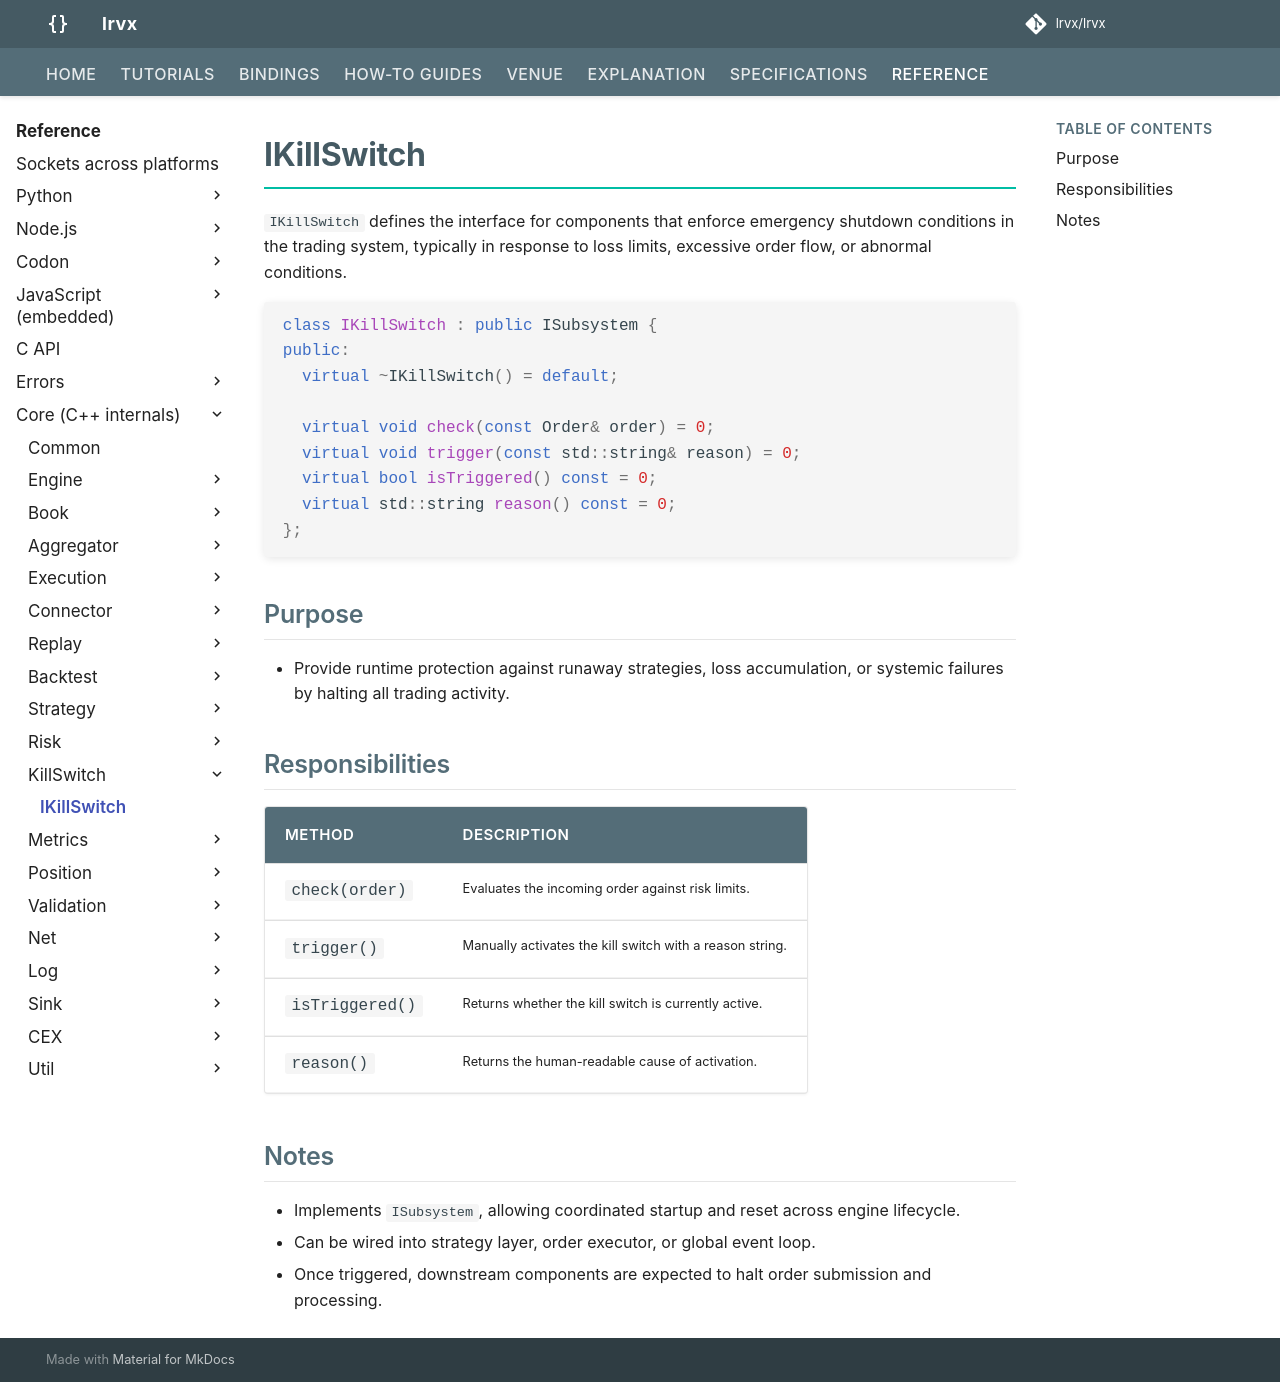

repository: FLOX-Foundation/flox · page: reference/api/killswitch/abstract_killswitch/index.html · generator: mkdocs

# IKillSwitch

`IKillSwitch` defines the interface for components that enforce emergency shutdown conditions in the trading system, typically in response to loss limits, excessive order flow, or abnormal conditions.

```cpp
class IKillSwitch : public ISubsystem {
public:
  virtual ~IKillSwitch() = default;

  virtual void check(const Order& order) = 0;
  virtual void trigger(const std::string& reason) = 0;
  virtual bool isTriggered() const = 0;
  virtual std::string reason() const = 0;
};
```

## Purpose

* Provide runtime protection against runaway strategies, loss accumulation, or systemic failures by halting all trading activity.

## Responsibilities

| Method          | Description                                              |
| --------------- | -------------------------------------------------------- |
| `check(order)`  | Evaluates the incoming order against risk limits.        |
| `trigger()`     | Manually activates the kill switch with a reason string. |
| `isTriggered()` | Returns whether the kill switch is currently active.     |
| `reason()`      | Returns the human-readable cause of activation.          |

## Notes

* Implements `ISubsystem`, allowing coordinated startup and reset across engine lifecycle.
* Can be wired into strategy layer, order executor, or global event loop.
* Once triggered, downstream components are expected to halt order submission and processing.
